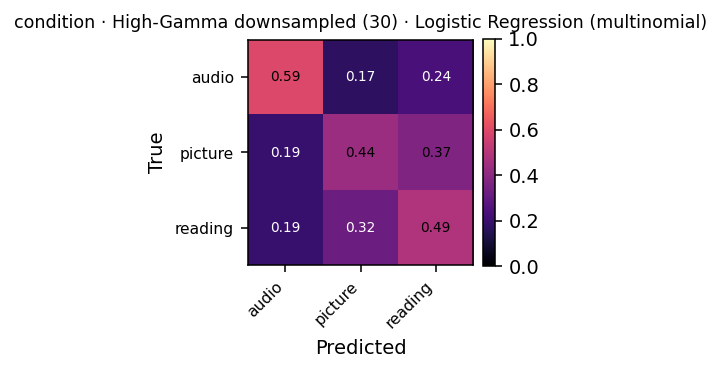

Source data for this figure (header and first rows):
, audio, picture, reading
audio, 361, 103, 143
picture, 113, 257, 218
reading, 145, 240, 364
